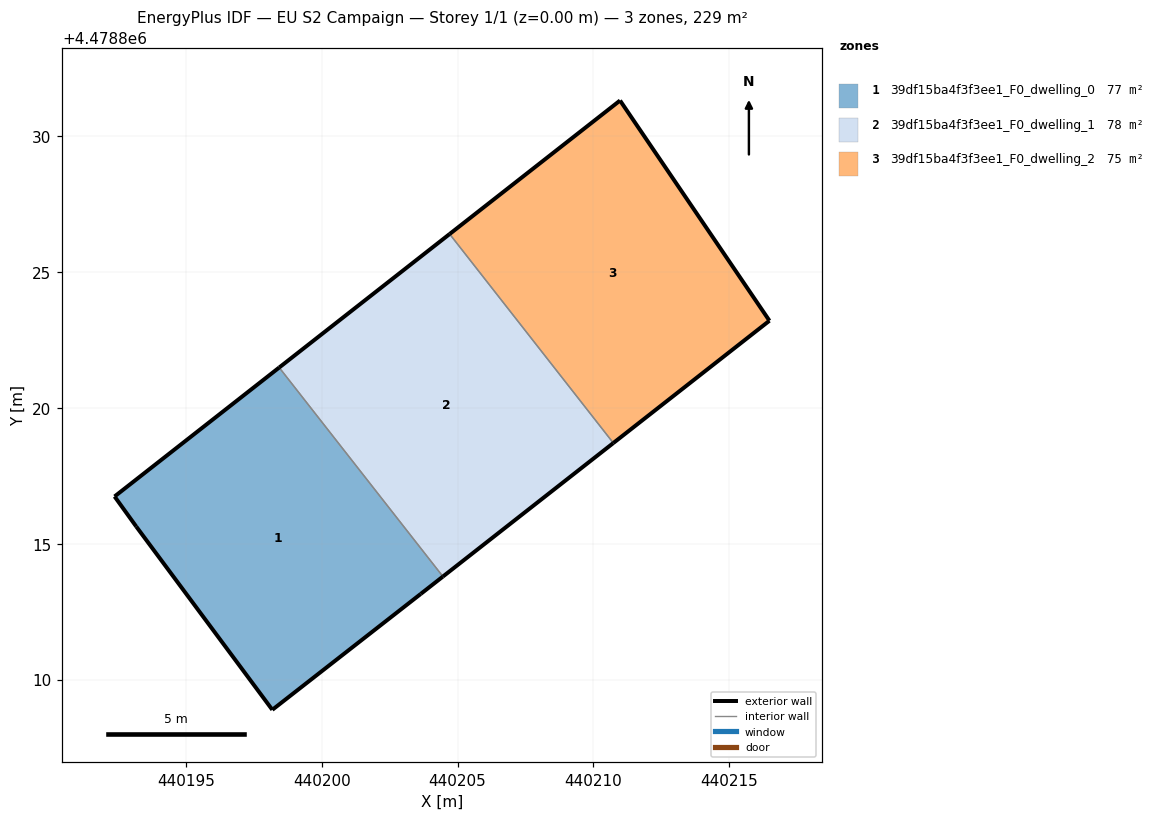
=== STOREY PLAN SPEC (per zone: floor XY polygon, exterior-wall plan segments, windows/doors) ===
zone 1: 39df15ba4f3f3ee1_F0_dwelling_0  (76.6 m²)
  floor: (440198.44, 4478821.49) (440204.46, 4478813.80) (440203.65, 4478813.16) (440198.19, 4478808.90) (440193.18, 4478815.64) (440192.38, 4478816.75)
  exterior wall: (440192.38, 4478816.75) – (440193.18, 4478815.64)  [1.4 m]
  exterior wall: (440193.18, 4478815.64) – (440198.19, 4478808.90)  [8.4 m]
  exterior wall: (440198.19, 4478808.90) – (440203.65, 4478813.16)  [6.9 m]
  exterior wall: (440203.65, 4478813.16) – (440204.46, 4478813.80)  [1.0 m]
  exterior wall: (440198.44, 4478821.49) – (440192.38, 4478816.75)  [7.7 m]
  interior walls: 1
zone 2: 39df15ba4f3f3ee1_F0_dwelling_1  (77.8 m²)
  floor: (440204.71, 4478826.40) (440210.73, 4478818.71) (440204.46, 4478813.80) (440198.44, 4478821.49)
  exterior wall: (440204.71, 4478826.40) – (440198.44, 4478821.49)  [8.0 m]
  exterior wall: (440204.46, 4478813.80) – (440210.73, 4478818.71)  [8.0 m]
  interior walls: 2
zone 3: 39df15ba4f3f3ee1_F0_dwelling_2  (74.6 m²)
  floor: (440210.98, 4478831.32) (440216.48, 4478823.21) (440210.73, 4478818.71) (440204.71, 4478826.40)
  exterior wall: (440210.98, 4478831.32) – (440204.71, 4478826.40)  [8.0 m]
  exterior wall: (440210.73, 4478818.71) – (440216.48, 4478823.21)  [7.3 m]
  exterior wall: (440216.48, 4478823.21) – (440210.98, 4478831.32)  [9.8 m]
  interior walls: 1

=== DERIVED (storey summary) ===
Building: EU S2 Campaign
Storey: 1 of 1  (floor level z = 0.00 m)
Storey gross floor area: 229.0 m²
Zones on this storey: 3
  - 39df15ba4f3f3ee1_F0_dwelling_0: floor 76.6 m²; exterior wall 25.4 m (76.3 m²); WWR 0.0%
  - 39df15ba4f3f3ee1_F0_dwelling_1: floor 77.8 m²; exterior wall 15.9 m (47.8 m²); WWR 0.0%
  - 39df15ba4f3f3ee1_F0_dwelling_2: floor 74.6 m²; exterior wall 25.1 m (75.2 m²); WWR 0.0%
Zone adjacency (shared interzone walls):
  - 39df15ba4f3f3ee1_F0_dwelling_0 ↔ 39df15ba4f3f3ee1_F0_dwelling_1
  - 39df15ba4f3f3ee1_F0_dwelling_1 ↔ 39df15ba4f3f3ee1_F0_dwelling_2